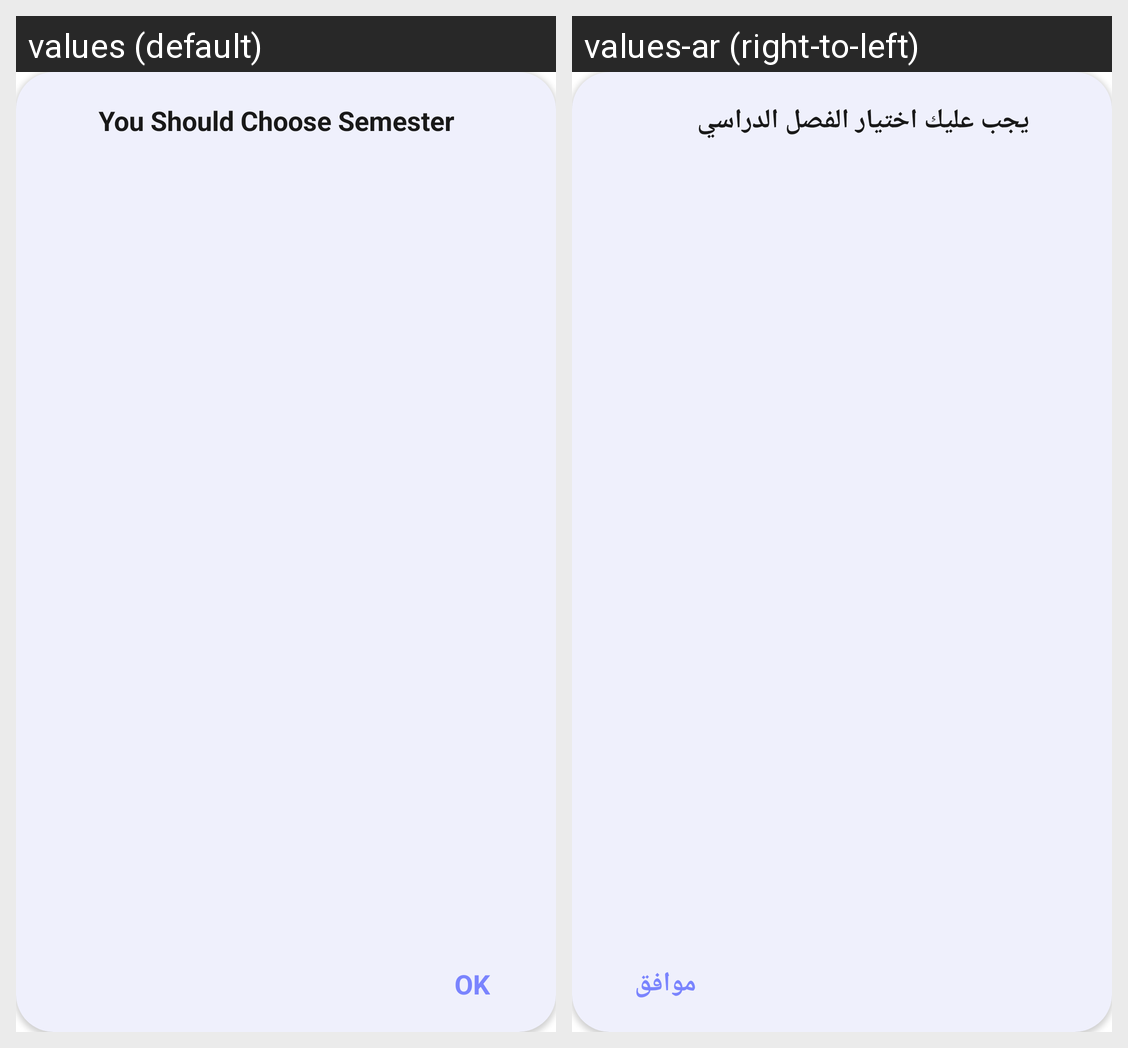

The same Android screen rendered under two of its app's locales, left to right. List the strings drawn on it with the default value and each locale's translation.
Android screen res/layout/no_semester_dialog.xml rendered under 2 locales, left to right: values (default), values-ar (right-to-left). Device: Nexus 5 (rendered at 1080×1920; each locale shown at half size, 540×960, under a caption strip naming it); theme Theme.EduTracker.
Strings drawn on this screen, with the default value and each locale's value (text and hints the layout hard-codes, and strings that could not be matched under every locale, appear in the picture but are not listed):

should_choose_semester
  values: You Should Choose Semester
  values-ar: يجب عليك اختيار الفصل الدراسي

ok
  values: OK
  values-ar: موافق
